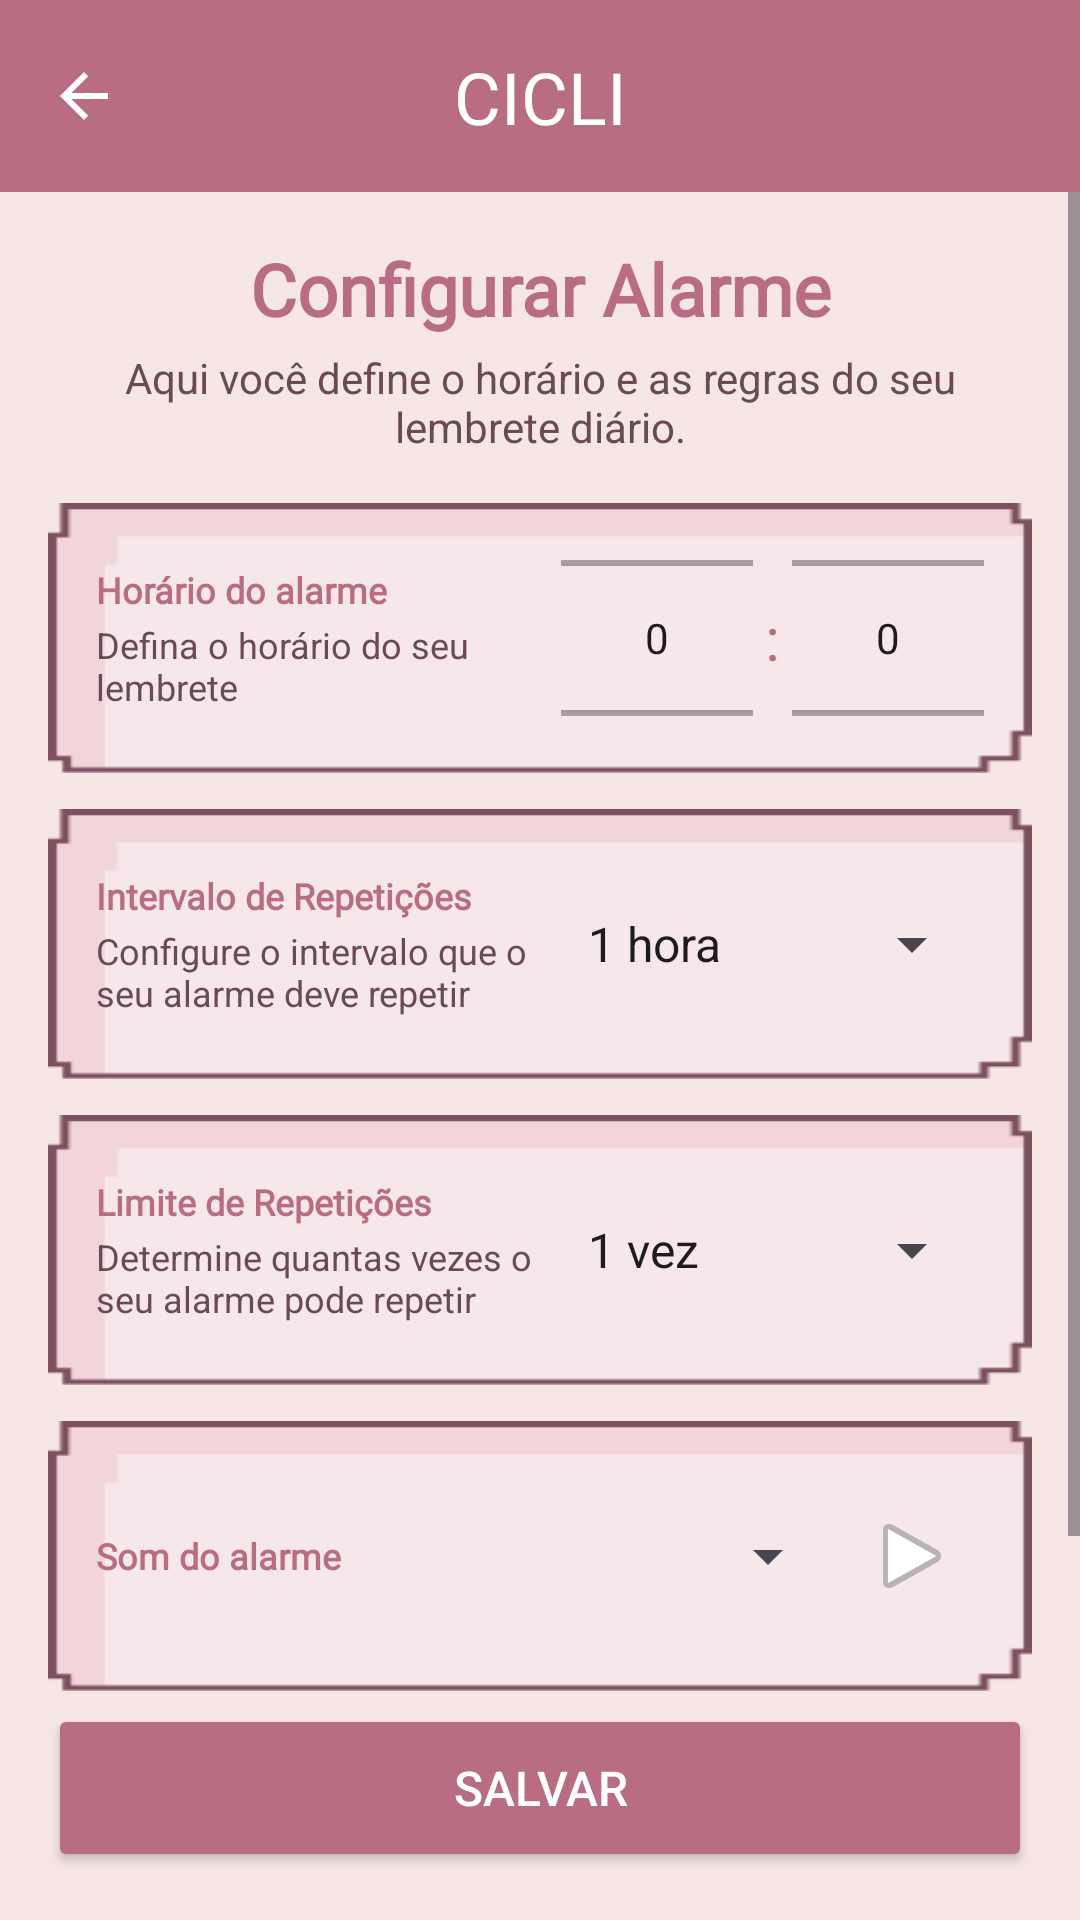

This screen was rendered from an Android layout file. Write that file and the resources it references.
<!-- AndroidManifest.xml: application theme Theme.AplicativoCicli -->
<!-- res/layout/alarme.xml -->
<?xml version="1.0" encoding="utf-8"?>
<androidx.constraintlayout.widget.ConstraintLayout
    xmlns:android="http://schemas.android.com/apk/res/android"
    xmlns:app="http://schemas.android.com/apk/res-auto"
    xmlns:tools="http://schemas.android.com/tools"
    android:id="@+id/main"
    android:layout_width="match_parent"
    android:layout_height="match_parent"
    android:background="@drawable/fundo_tela"
    android:fitsSystemWindows="true"
    tools:context=".alarme">

    <androidx.appcompat.widget.Toolbar
        android:id="@+id/toolbar"
        android:layout_width="0dp"
        android:layout_height="wrap_content"
        android:minHeight="?attr/actionBarSize"
        android:background="#B86D82"
        android:theme="@style/ThemeOverlay.AppCompat.Dark.ActionBar"
        app:navigationIcon="?attr/homeAsUpIndicator"
        app:layout_constraintTop_toTopOf="parent"
        app:layout_constraintStart_toStartOf="parent"
        app:layout_constraintEnd_toEndOf="parent"
        app:navigationContentDescription="Voltar"/>

    <TextView
        android:layout_width="wrap_content"
        android:layout_height="wrap_content"
        android:fontFamily="@font/silkscreen_bold"
        android:text="CICLI"
        android:textColor="#FFFFFF"
        android:textSize="24sp"
        app:layout_constraintTop_toTopOf="@id/toolbar"
        app:layout_constraintBottom_toBottomOf="@id/toolbar"
        app:layout_constraintStart_toStartOf="@id/toolbar"
        app:layout_constraintEnd_toEndOf="@id/toolbar" />


    <ScrollView
        android:id="@+id/scroll"
        android:layout_width="0dp"
        android:layout_height="0dp"
        android:fillViewport="true"
        app:layout_constraintTop_toBottomOf="@id/toolbar"
        app:layout_constraintBottom_toTopOf="@id/btnSalvar"
        app:layout_constraintStart_toStartOf="parent"
        app:layout_constraintEnd_toEndOf="parent">

        <LinearLayout
            android:layout_width="match_parent"
            android:layout_height="wrap_content"
            android:orientation="vertical"
            android:padding="16dp">

            <TextView
                android:layout_width="match_parent"
                android:layout_height="wrap_content"
                android:text="Configurar Alarme"
                android:fontFamily="@font/silkscreen_regular"
                android:textSize="24sp"
                android:textStyle="bold"
                android:textColor="#B86D82"
                android:gravity="center" />

            <TextView
                android:layout_width="match_parent"
                android:layout_height="wrap_content"
                android:layout_marginTop="4dp"
                android:text="Aqui você define o horário e as regras do seu lembrete diário."
                android:textColor="#6B4A55"
                android:gravity="center" />

            
            <LinearLayout
                android:layout_width="match_parent"
                android:layout_height="90dp"
                android:layout_marginTop="16dp"
                android:background="@drawable/card_alarme"
                android:gravity="center_vertical"
                android:orientation="horizontal"
                android:paddingHorizontal="16dp">

                <LinearLayout
                    android:layout_width="0dp"
                    android:layout_height="wrap_content"
                    android:layout_weight="1"
                    android:orientation="vertical">

                    <TextView
                        android:layout_width="wrap_content"
                        android:layout_height="wrap_content"
                        android:text="Horário do alarme"
                        android:fontFamily="@font/silkscreen_regular"
                        android:textColor="#B86D82"
                        android:textSize="12sp"
                        android:textStyle="bold" />

                    <TextView
                        android:id="@+id/textView"
                        android:layout_width="wrap_content"
                        android:layout_height="wrap_content"
                        android:layout_marginTop="2dp"
                        android:text="Defina o horário do seu lembrete"
                        android:textColor="#6B4A55"
                        android:textSize="12sp" />
                </LinearLayout>

                <NumberPicker
                    android:id="@+id/pickerHora"
                    android:layout_width="wrap_content"
                    android:layout_height="76dp" />

                <TextView
                    android:layout_width="wrap_content"
                    android:layout_height="wrap_content"
                    android:layout_marginHorizontal="4dp"
                    android:text=":"
                    android:textColor="#B86D82"
                    android:textSize="20sp" />

                
                <NumberPicker
                    android:id="@+id/pickerMinuto"
                    android:layout_width="wrap_content"
                    android:layout_height="76dp" />

            </LinearLayout>

            

            <LinearLayout
                android:layout_width="match_parent"
                android:layout_height="90dp"
                android:layout_marginTop="12dp"
                android:orientation="horizontal"
                android:gravity="center_vertical"
                android:paddingHorizontal="16dp"
                android:background="@drawable/card_alarme">

                <LinearLayout
                    android:layout_width="0dp"
                    android:layout_height="wrap_content"
                    android:layout_weight="1"
                    android:orientation="vertical">

                    <TextView
                        android:layout_width="wrap_content"
                        android:layout_height="wrap_content"
                        android:text="Intervalo de Repetições"
                        android:fontFamily="@font/silkscreen_regular"
                        android:textColor="#B86D82"
                        android:textSize="12sp"
                        android:textStyle="bold" />

                    <TextView
                        android:id="@+id/textView"
                        android:layout_width="wrap_content"
                        android:layout_height="wrap_content"
                        android:layout_marginTop="2dp"
                        android:text="Configure o intervalo que o seu alarme deve repetir"
                        android:textColor="#6B4A55"
                        android:textSize="12sp" />
                </LinearLayout>

                <Spinner
                    android:id="@+id/spinnerIntervalo"
                    android:layout_width="140dp"
                    android:layout_height="wrap_content"
                    android:entries="@array/inter_repeticao" />
            </LinearLayout>

            
            <LinearLayout
                android:layout_width="match_parent"
                android:layout_height="90dp"
                android:layout_marginTop="12dp"
                android:orientation="horizontal"
                android:gravity="center_vertical"
                android:paddingHorizontal="16dp"
                android:background="@drawable/card_alarme">

                <LinearLayout
                    android:layout_width="0dp"
                    android:layout_height="wrap_content"
                    android:layout_weight="1"
                    android:orientation="vertical">

                    <TextView
                        android:layout_width="wrap_content"
                        android:layout_height="wrap_content"
                        android:text="Limite de Repetições"
                        android:fontFamily="@font/silkscreen_regular"
                        android:textColor="#B86D82"
                        android:textSize="12sp"
                        android:textStyle="bold" />

                    <TextView
                        android:id="@+id/textView"
                        android:layout_width="wrap_content"
                        android:layout_height="wrap_content"
                        android:layout_marginTop="2dp"
                        android:text="Determine quantas vezes o seu alarme pode repetir"
                        android:textColor="#6B4A55"
                        android:textSize="12sp" />
                </LinearLayout>

                <Spinner
                    android:id="@+id/spinnerLimite"
                    android:layout_width="140dp"
                    android:layout_height="wrap_content"
                    android:entries="@array/limit_repeticao" />
            </LinearLayout>

            
            <LinearLayout
                android:layout_width="match_parent"
                android:layout_height="90dp"
                android:layout_marginTop="12dp"
                android:orientation="horizontal"
                android:gravity="center_vertical"
                android:paddingHorizontal="16dp"
                android:background="@drawable/card_alarme"
                app:navigationContentDescription="Alarme ativo">

                <TextView
                    android:layout_width="0dp"
                    android:layout_height="wrap_content"
                    android:layout_weight="1"
                    android:text="Som do alarme"
                    android:fontFamily="@font/silkscreen_regular"
                    android:textSize="12sp"
                    android:textStyle="bold"
                    android:textColor="#B86D82" />

                <Spinner
                    android:id="@+id/spinnerMusica"
                    android:layout_width="140dp"
                    android:layout_height="wrap_content"
                    android:entries="@array/sons_alarme" />

                <ImageButton
                    android:id="@+id/btnPreview"
                    android:layout_width="48dp"
                    android:layout_height="48dp"
                    android:background="?attr/selectableItemBackgroundBorderless"
                    android:src="@android:drawable/ic_media_play"
                    android:contentDescription="Ouvir música" />
            </LinearLayout>

            <TextView
                android:layout_width="match_parent"
                android:layout_height="wrap_content"
                android:layout_marginTop="16dp"
                android:text="Você pode alterar essas configurações a qualquer momento."
                android:textColor="#6B4A55"
                android:gravity="center" />
        </LinearLayout>
    </ScrollView>

    
    <Button
        android:id="@+id/btnSalvar"
        android:layout_width="0dp"
        android:layout_height="56dp"
        android:layout_margin="16dp"
        android:text="Salvar"
        android:textSize="16sp"
        android:textColor="#FFFFFF"
        android:backgroundTint="#B86D82"
        app:layout_constraintBottom_toBottomOf="parent"
        app:layout_constraintStart_toStartOf="parent"
        app:layout_constraintEnd_toEndOf="parent" />

</androidx.constraintlayout.widget.ConstraintLayout>
<!-- resources referenced by this layout -->
<resources>
  <string-array name="inter_repeticao">
          <item>1 hora</item>
          <item>45 minutos</item>
          <item>30 minutos</item>
          <item>15 minutos</item>
          <item>10 minutos</item>
          <item>5 minutos</item>
          <item>Não repetir o alarme</item>
      </string-array>
  <string-array name="limit_repeticao">
          <item>1 vez</item>
          <item>2 vezes</item>
          <item>3 vezes</item>
          <item>4 vezes</item>
          <item>5 vezes</item>
      </string-array>
  <!-- drawable fundo_tela (drawable) -->
  <?xml version="1.0" encoding="utf-8"?>
  <layer-list xmlns:android="http://schemas.android.com/apk/res/android">
      <item>
          <shape android:shape="rectangle">
              <solid android:color="#F7E7E4" />
          </shape>
      </item>
      <item android:height="56dp" android:gravity="top">
          <shape android:shape="rectangle">
              <solid android:color="#B86D82" />
          </shape>
      </item>
  </layer-list>
  <style name="Theme.AplicativoCicli" parent="Base.Theme.AplicativoCicli" />
  <style name="Base.Theme.AplicativoCicli" parent="Theme.Material3.DayNight.NoActionBar">
          <item name="colorPrimary">#B86D82</item>
          <item name="android:colorPrimaryDark">#B86D82</item>
          <item name="android:statusBarColor">#B86D82</item>
      </style>
</resources>
